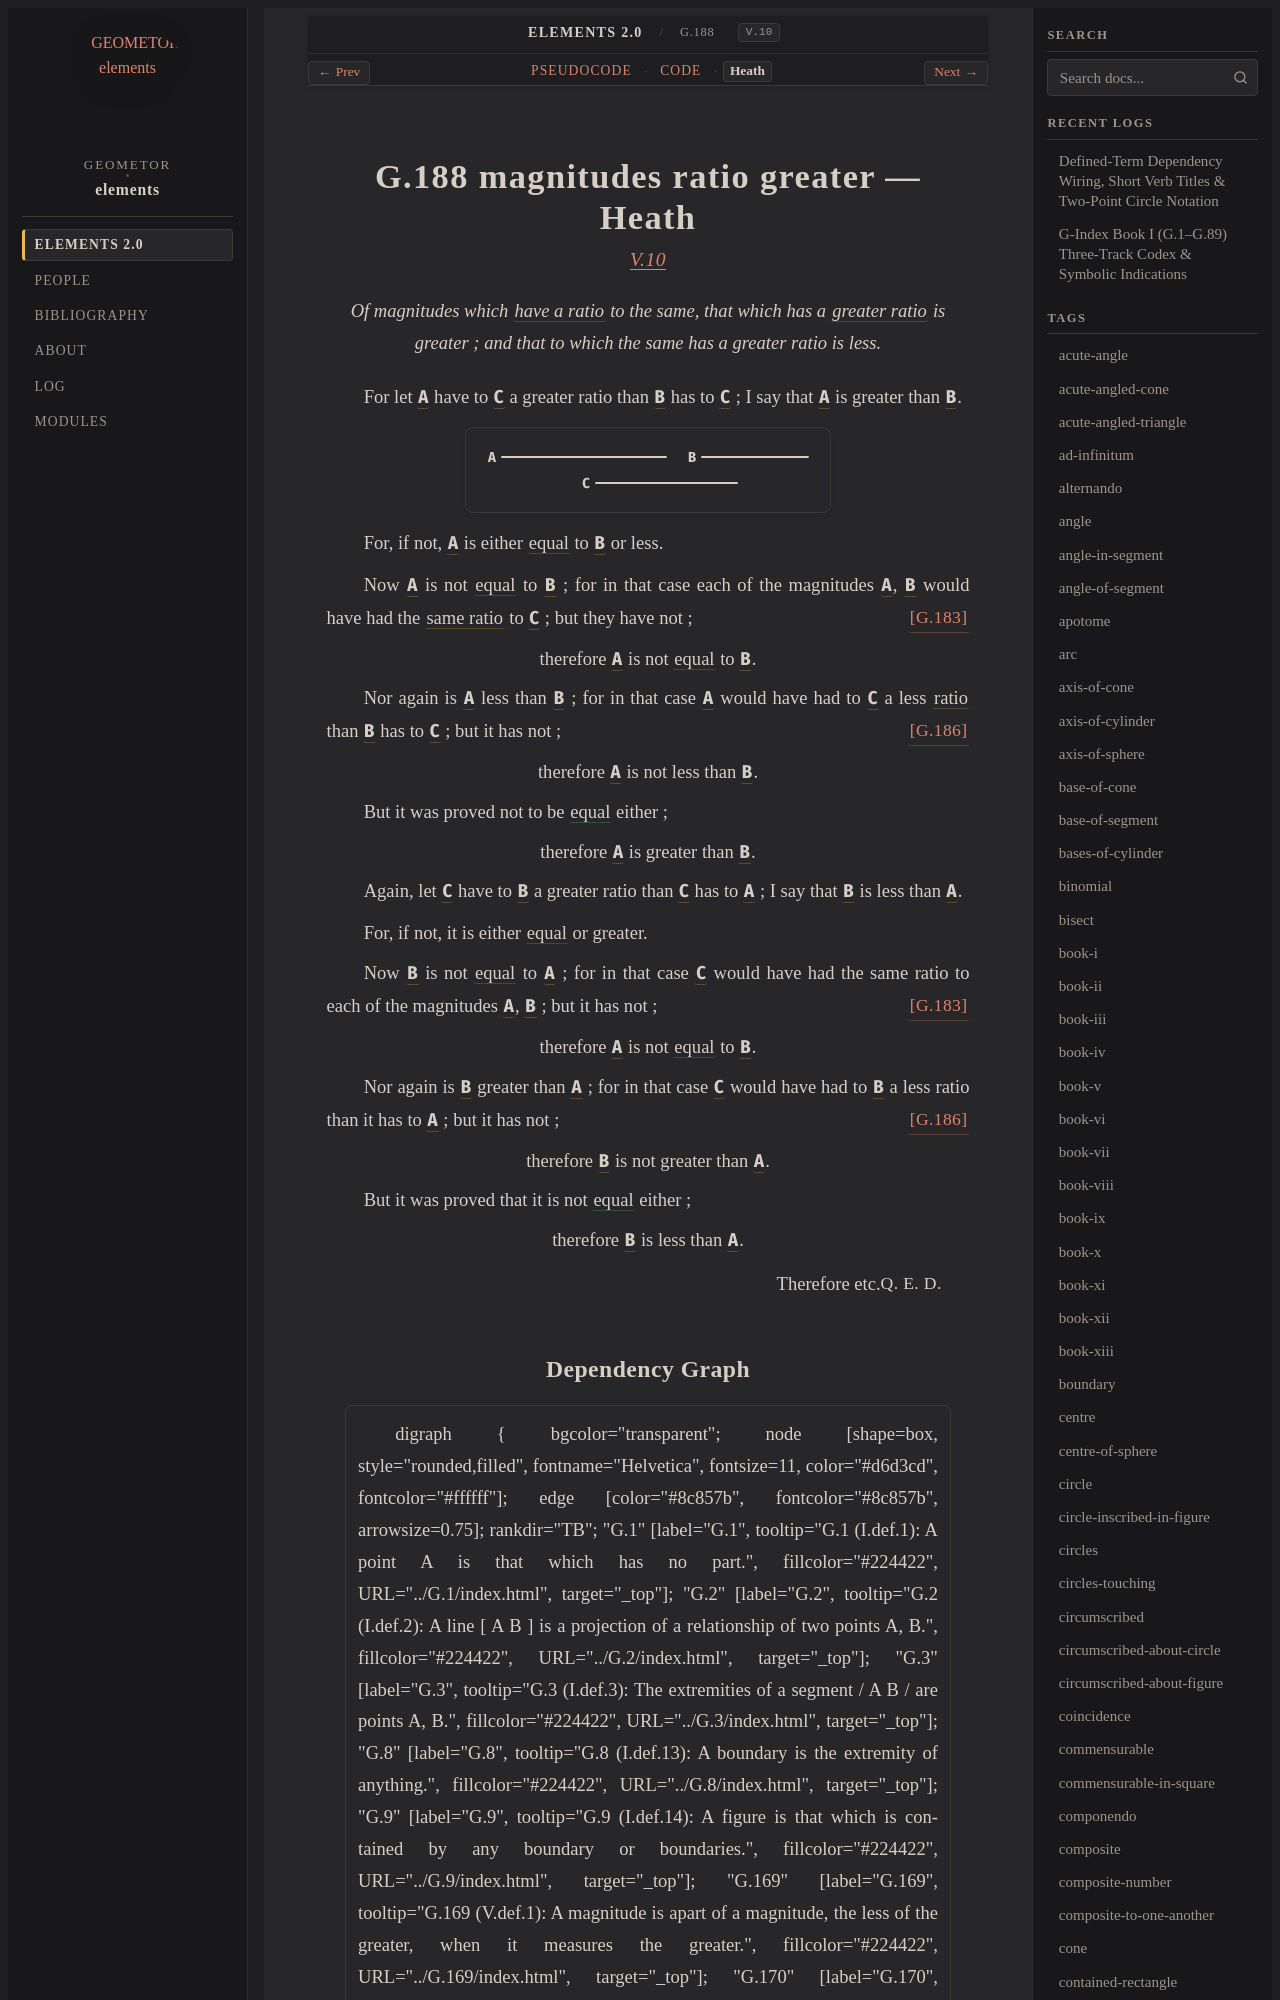

repository: geometor/elements · page: elements2/G.188/heath.html · generator: sphinx

:canonical_id: G.188
:original_id: V.10
:title: G.188 magnitudes ratio greater
:volume: II
:book: V
:type: prop

G.188 magnitudes ratio greater — Heath
======================================

.. rubric:: `V.10 <https://geometor.github.io/euclid/heath/volume_II/book_v/propositions/10/>`_

.. enunciation::

   Of magnitudes which :term:`have a ratio <G.184>` to the same, that which has a :term:`greater ratio <G.185>` is greater ; and that to which the same has a greater ratio is less.

For let :g:`A <g1:A>` have to :g:`C <g1:C>` a greater ratio than :g:`B <g1:B>` has to :g:`C <g1:C>` ;
I say that :g:`A <g1:A>` is greater than :g:`B <g1:B>`.

.. picture:: g1.svg
   :alt: Folio 0161 Figure 1

For, if not, :g:`A <g1:A>` is either :eq:`equal <g1:A = g1:B>` to :g:`B <g1:B>` or less.

Now :g:`A <g1:A>` is not :eq:`equal <g1:A = g1:B>` to :g:`B <g1:B>` ;
for in that case each of the magnitudes :g:`A <g1:A>`, :g:`B <g1:B>` would have
had the :term:`same ratio <G.176>` to :g:`C <g1:C>` ; :just:`[G.183] <G.183>`
but they have not ;

.. assertion::

   therefore :g:`A <g1:A>` is not :eq:`equal <g1:A = g1:B>` to :g:`B <g1:B>`.

Nor again is :g:`A <g1:A>` less than :g:`B <g1:B>` ;
for in that case :g:`A <g1:A>` would have had to :g:`C <g1:C>` a less :term:`ratio <G.173>` than :g:`B <g1:B>`
has to :g:`C <g1:C>` ; :just:`[G.186] <G.186>`
but it has not ;

.. assertion::

   therefore :g:`A <g1:A>` is not less than :g:`B <g1:B>`.

But it was proved not to be :eq:`equal <g1:A = g1:B>` either ;

.. assertion::

   therefore :g:`A <g1:A>` is greater than :g:`B <g1:B>`.

Again, let :g:`C <g1:C>` have to :g:`B <g1:B>` a greater ratio than :g:`C <g1:C>` has to :g:`A <g1:A>` ;
I say that :g:`B <g1:B>` is less than :g:`A <g1:A>`.

For, if not, it is either :eq:`equal <g1:B = g1:A>` or greater.

Now :g:`B <g1:B>` is not :eq:`equal <g1:B = g1:A>` to :g:`A <g1:A>` ;
for in that case :g:`C <g1:C>` would have had the same ratio to each of
the magnitudes :g:`A <g1:A>`, :g:`B <g1:B>` ; :just:`[G.183] <G.183>`
but it has not ;

.. assertion::

   therefore :g:`A <g1:A>` is not :eq:`equal <g1:A = g1:B>` to :g:`B <g1:B>`.

Nor again is :g:`B <g1:B>` greater than :g:`A <g1:A>` ;
for in that case :g:`C <g1:C>` would have had to :g:`B <g1:B>` a less ratio than it
has to :g:`A <g1:A>` ; :just:`[G.186] <G.186>`
but it has not ;

.. assertion::

   therefore :g:`B <g1:B>` is not greater than :g:`A <g1:A>`.

But it was proved that it is not :eq:`equal <g1:B = g1:A>` either ;

.. assertion::

   therefore :g:`B <g1:B>` is less than :g:`A <g1:A>`.

.. qed::

   Therefore etc. :just:`Q. E. D.`
